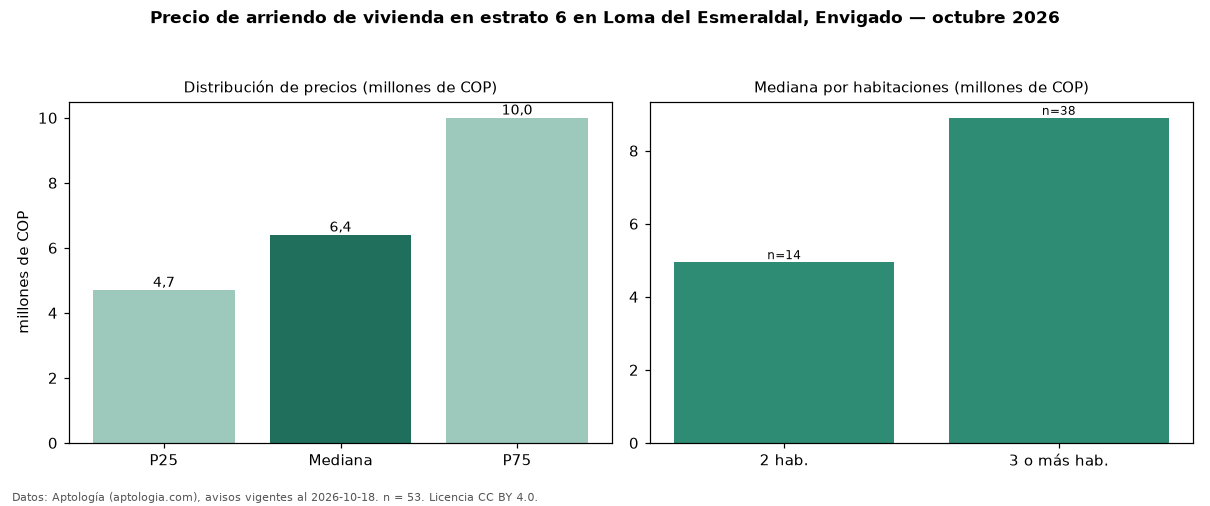

Data behind this chart, as committed beside it:
seccion, metrica, valor, moneda, n
precio, p25, 4700000, COP, 53
precio, mediana, 6400000, COP, 53
precio, p75, 10000000, COP, 53
precio, minimo, 3500000, COP, 53
precio, maximo, 20000000, COP, 53
m2, mediana_precio_m2, 51508, COP, 52
m2, area_mediana_m2, 108.0, m2, 52
banos, mediana_banos, 3.0, , 
parqueadero, pct_con_parqueadero, 100.0, %, 52
estrato, estrato_mas_frecuente, 6, , 53
habitaciones, 2, 4950000, COP, 14
habitaciones, 3+, 8900000, COP, 38
fuente, fecha_datos, 2026-10-18, , 
fuente, atribucion, https://www.aptologia.com/arriendo/envig…, , 
fuente, licencia, CC BY 4.0, , 
